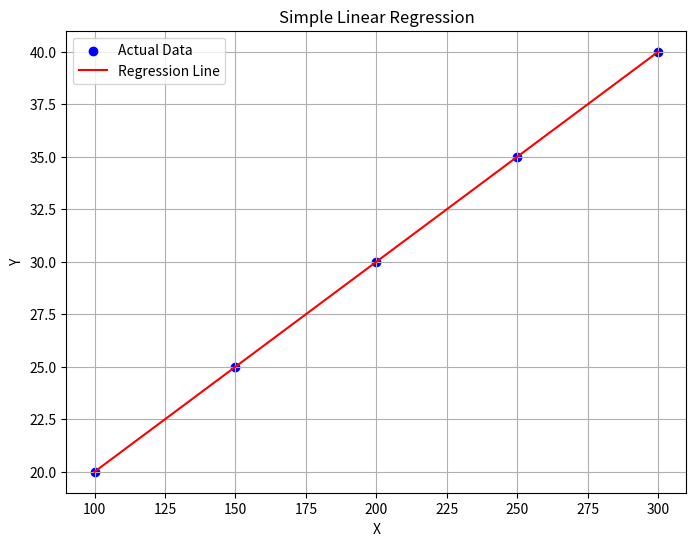

Here is the Python script that generated this plot:
#PRN: 23070521034
#NAME: Aaditya Bhure
import numpy as np
import matplotlib.pyplot as plt

# Dataset
x = np.array([100, 150, 200, 250, 300])
y = np.array([20, 25, 30, 35, 40])

print("Input X:", x)
print("Input Y:", y)

# Mean
mean_x = np.mean(x)
mean_y = np.mean(y)

print("Mean of X:", mean_x)
print("Mean of Y:", mean_y)

# Calculate slope
numerator = np.sum((x - mean_x) * (y - mean_y))
denominator = np.sum((x - mean_x) ** 2)

b1 = numerator / denominator
print("Slope (b1):", b1)

# Calculate intercept
b0 = mean_y - b1 * mean_x
print("Intercept (b0):", b0)

# Prediction
y_pred = b0 + b1 * x

print("Original Y:", y)
print("Predicted Y:", y_pred)

# Residuals
residuals = y - y_pred

print("Residuals:", residuals)

# Error Metrics
mae = np.mean(np.abs(residuals))
mse = np.mean(residuals ** 2)
rmse = np.sqrt(mse)

print("MAE:", mae)
print("MSE:", mse)
print("RMSE:", rmse)

# Plot
plt.figure(figsize=(8,6))
plt.scatter(x, y, color='blue', label='Actual Data')
plt.plot(x, y_pred, color='red', label='Regression Line')
plt.title("Simple Linear Regression")
plt.xlabel("X")
plt.ylabel("Y")
plt.legend()
plt.grid(True)
plt.show()
